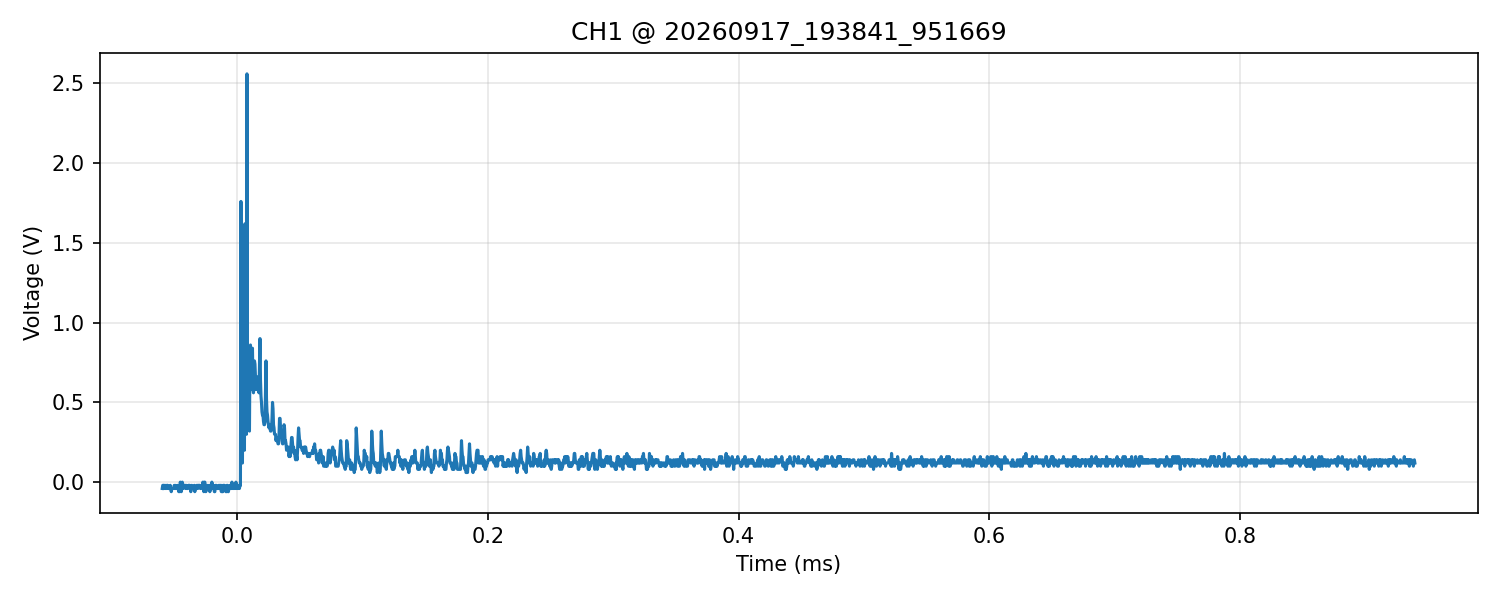

The file beside this chart, header and first rows:
time_s, voltage_V
-6.000000000000000152e-05, -4.000000000000000083e-02
-5.959999999999999857e-05, -2.000000000000000042e-02
-5.920000000000000240e-05, -2.000000000000000042e-02
-5.879999999999999946e-05, -2.000000000000000042e-02
-5.840000000000000329e-05, -2.000000000000000042e-02
-5.800000000000000034e-05, -4.000000000000000083e-02
-5.760000000000000417e-05, -2.000000000000000042e-02
-5.720000000000000122e-05, -4.000000000000000083e-02
-5.679999999999999828e-05, -4.000000000000000083e-02
-5.640000000000000211e-05, -2.000000000000000042e-02
-5.599999999999999916e-05, -2.000000000000000042e-02
-5.560000000000000299e-05, -2.000000000000000042e-02
-5.520000000000000004e-05, -4.000000000000000083e-02
-5.480000000000000387e-05, -4.000000000000000083e-02
-5.440000000000000093e-05, -4.000000000000000083e-02
-5.399999999999999798e-05, -4.000000000000000083e-02
-5.360000000000000181e-05, -2.000000000000000042e-02
-5.320000000000000564e-05, -4.000000000000000083e-02
-5.280000000000000269e-05, -5.999999999999999778e-02
-5.239999999999999975e-05, -4.000000000000000083e-02
-5.200000000000000358e-05, -4.000000000000000083e-02
-5.160000000000000063e-05, -4.000000000000000083e-02
-5.119999999999999768e-05, -4.000000000000000083e-02
-5.080000000000000151e-05, -4.000000000000000083e-02
-5.040000000000000534e-05, -2.000000000000000042e-02
-5.000000000000000240e-05, -4.000000000000000083e-02
-4.959999999999999945e-05, -4.000000000000000083e-02
-4.920000000000000328e-05, -2.000000000000000042e-02
-4.880000000000000033e-05, -4.000000000000000083e-02
-4.840000000000000416e-05, -4.000000000000000083e-02
-4.800000000000000122e-05, -4.000000000000000083e-02
-4.760000000000000505e-05, -2.000000000000000042e-02
-4.720000000000000210e-05, -4.000000000000000083e-02
-4.679999999999999915e-05, -5.999999999999999778e-02
-4.640000000000000298e-05, -4.000000000000000083e-02
-4.600000000000000004e-05, -5.999999999999999778e-02
-4.560000000000000387e-05, 0.000000000000000000e+00
-4.520000000000000092e-05, -2.000000000000000042e-02
-4.480000000000000475e-05, -5.999999999999999778e-02
-4.440000000000000180e-05, -4.000000000000000083e-02
-4.399999999999999886e-05, 0.000000000000000000e+00
-4.360000000000000269e-05, -2.000000000000000042e-02
-4.320000000000000652e-05, -4.000000000000000083e-02
-4.280000000000000357e-05, -2.000000000000000042e-02
-4.240000000000000062e-05, -2.000000000000000042e-02
-4.200000000000000445e-05, -2.000000000000000042e-02
-4.160000000000000151e-05, -2.000000000000000042e-02
-4.119999999999999856e-05, -4.000000000000000083e-02
-4.080000000000000239e-05, -2.000000000000000042e-02
-4.040000000000000622e-05, -4.000000000000000083e-02
-4.000000000000000327e-05, -4.000000000000000083e-02
-3.960000000000000033e-05, -4.000000000000000083e-02
-3.920000000000000416e-05, -2.000000000000000042e-02
-3.880000000000000121e-05, -2.000000000000000042e-02
-3.839999999999999826e-05, -2.000000000000000042e-02
-3.800000000000000209e-05, -2.000000000000000042e-02
-3.760000000000000592e-05, -4.000000000000000083e-02
-3.720000000000000298e-05, -5.999999999999999778e-02
-3.680000000000000003e-05, -4.000000000000000083e-02
-3.640000000000000386e-05, -2.000000000000000042e-02
... 2,440 more rows
